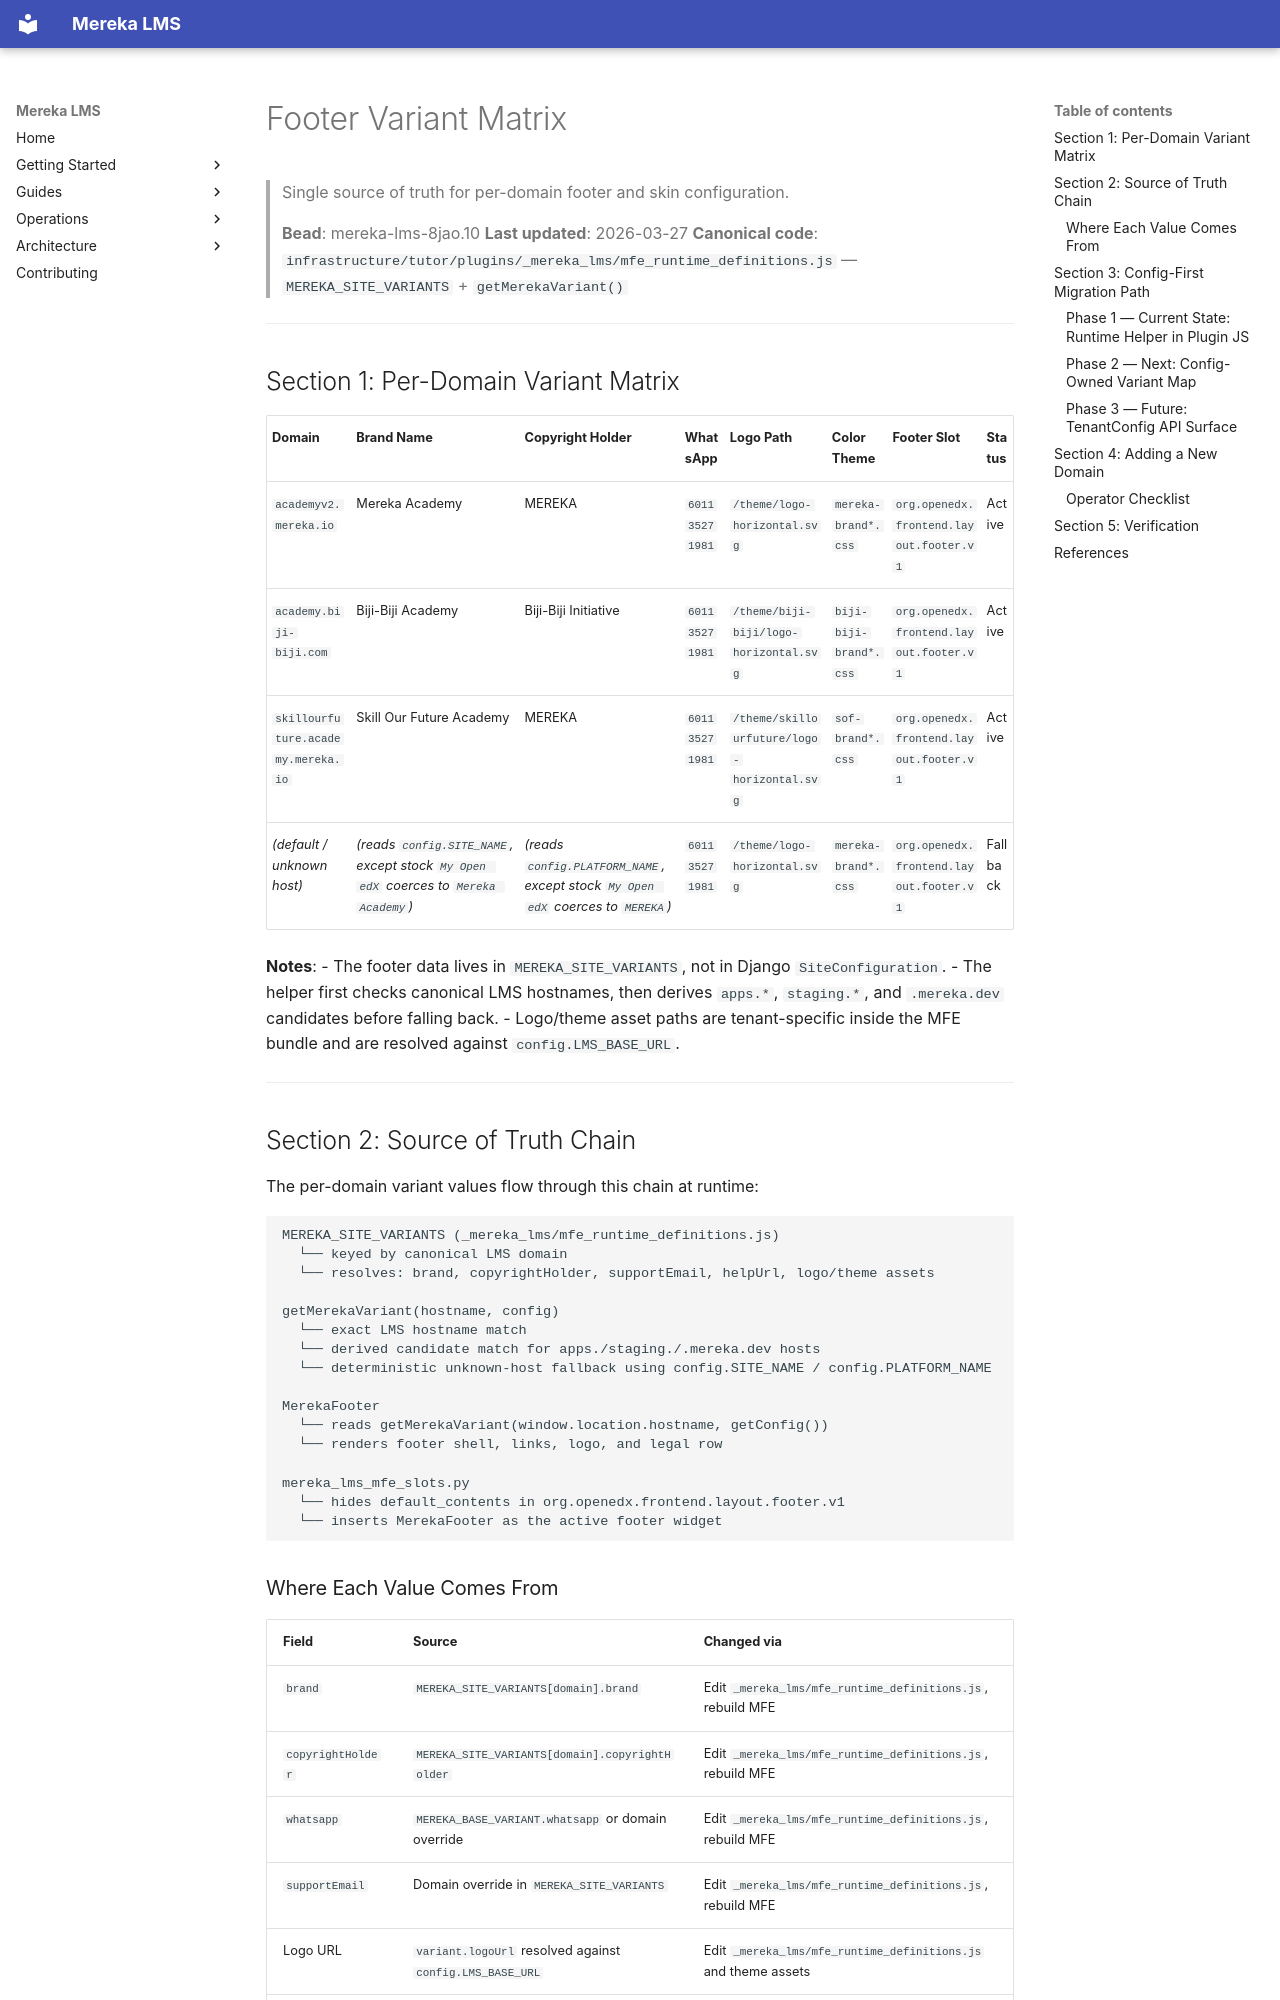

repository: lifeofgurpreet/mereka-lms-prototype · page: reference/operations/FOOTER_VARIANT_MATRIX/index.html · generator: mkdocs

# Footer Variant Matrix

> Single source of truth for per-domain footer and skin configuration.
>
> **Bead**: mereka-lms-8jao.10
> **Last updated**: 2026-03-27
> **Canonical code**: `infrastructure/tutor/plugins/_mereka_lms/mfe_runtime_definitions.js` — `MEREKA_SITE_VARIANTS` + `getMerekaVariant()`

---

## Section 1: Per-Domain Variant Matrix

| Domain | Brand Name | Copyright Holder | WhatsApp | Logo Path | Color Theme | Footer Slot | Status |
|--------|-----------|-----------------|----------|-----------|-------------|-------------|--------|
| `academyv2.mereka.io` | Mereka Academy | MEREKA | `601135271981` | `/theme/logo-horizontal.svg` | `mereka-brand*.css` | `org.openedx.frontend.layout.footer.v1` | Active |
| `academy.biji-biji.com` | Biji-Biji Academy | Biji-Biji Initiative | `601135271981` | `/theme/biji-biji/logo-horizontal.svg` | `biji-biji-brand*.css` | `org.openedx.frontend.layout.footer.v1` | Active |
| `skillourfuture.academy.mereka.io` | Skill Our Future Academy | MEREKA | `601135271981` | `/theme/skillourfuture/logo-horizontal.svg` | `sof-brand*.css` | `org.openedx.frontend.layout.footer.v1` | Active |
| *(default / unknown host)* | *(reads `config.SITE_NAME`, except stock `My Open edX` coerces to `Mereka Academy`)* | *(reads `config.PLATFORM_NAME`, except stock `My Open edX` coerces to `MEREKA`)* | `601135271981` | `/theme/logo-horizontal.svg` | `mereka-brand*.css` | `org.openedx.frontend.layout.footer.v1` | Fallback |

**Notes**:
- The footer data lives in `MEREKA_SITE_VARIANTS`, not in Django `SiteConfiguration`.
- The helper first checks canonical LMS hostnames, then derives `apps.*`, `staging.*`, and `.mereka.dev` candidates before falling back.
- Logo/theme asset paths are tenant-specific inside the MFE bundle and are resolved against `config.LMS_BASE_URL`.

---

## Section 2: Source of Truth Chain

The per-domain variant values flow through this chain at runtime:

```text
MEREKA_SITE_VARIANTS (_mereka_lms/mfe_runtime_definitions.js)
  └── keyed by canonical LMS domain
  └── resolves: brand, copyrightHolder, supportEmail, helpUrl, logo/theme assets

getMerekaVariant(hostname, config)
  └── exact LMS hostname match
  └── derived candidate match for apps./staging./.mereka.dev hosts
  └── deterministic unknown-host fallback using config.SITE_NAME / config.PLATFORM_NAME

MerekaFooter
  └── reads getMerekaVariant(window.location.hostname, getConfig())
  └── renders footer shell, links, logo, and legal row

mereka_lms_mfe_slots.py
  └── hides default_contents in org.openedx.frontend.layout.footer.v1
  └── inserts MerekaFooter as the active footer widget
```
